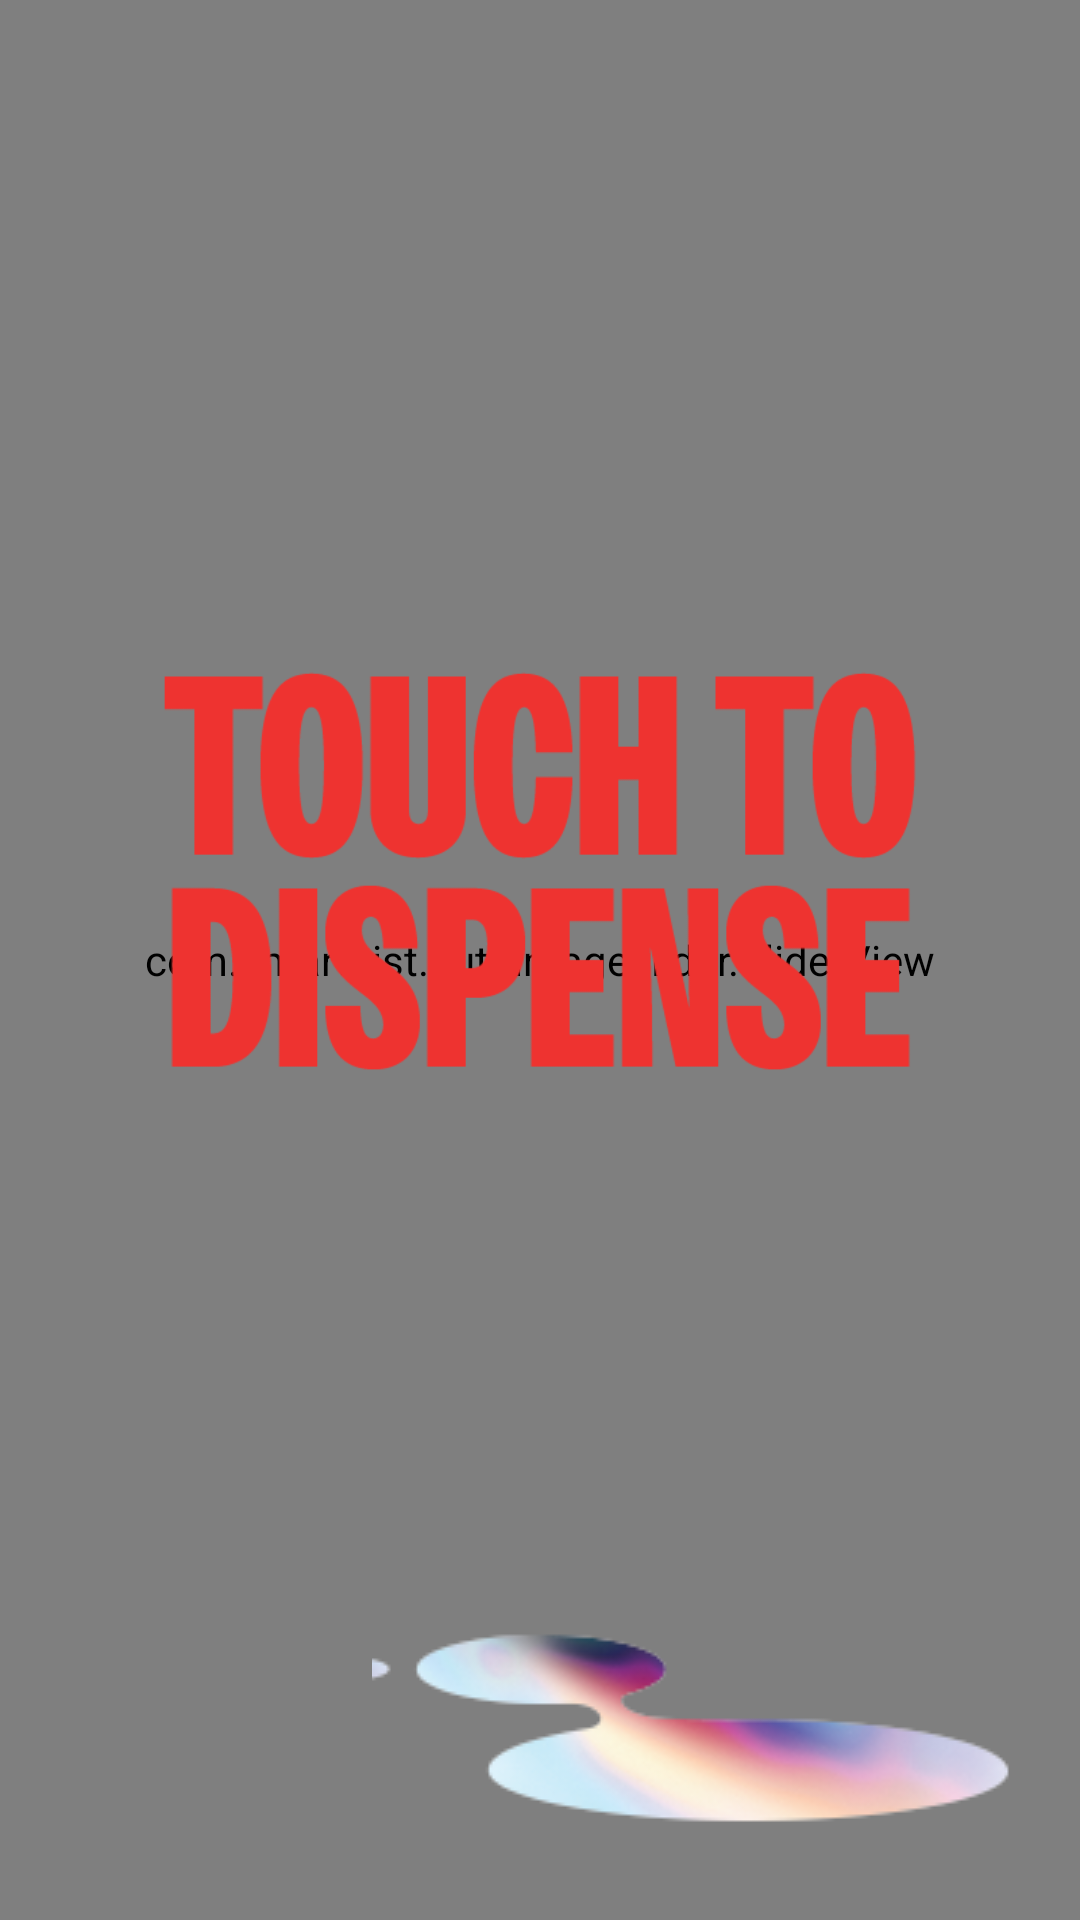

Layout XML and referenced resources for this Android screen:
<!-- AndroidManifest.xml: application theme Theme.Transparent -->
<!-- res/layout/activity_main.xml -->
<?xml version="1.0" encoding="utf-8"?>
<androidx.constraintlayout.widget.ConstraintLayout xmlns:android="http://schemas.android.com/apk/res/android"
    xmlns:app="http://schemas.android.com/apk/res-auto"
    xmlns:tools="http://schemas.android.com/tools"
    android:layout_width="match_parent"
    android:layout_height="match_parent"
    tools:context=".MainActivity">

    <ImageView
        android:id="@+id/button"
        style="@style/Widget.AppCompat.Button.Borderless"
        android:layout_width="match_parent"
        android:layout_height="200dp"
        android:elevation="1dp"
        android:scaleX="2"
        android:scaleY="2"
        android:src="@drawable/touch_to_start"
        android:textColor="#fff"
        app:layout_constraintBottom_toBottomOf="@+id/imageSlider"
        app:layout_constraintStart_toStartOf="parent"
        app:layout_constraintTop_toTopOf="parent" />

    <com.smarteist.autoimageslider.SliderView
        android:id="@+id/imageSlider"
        android:layout_width="0dp"
        android:layout_height="0dp"
        app:layout_constraintBottom_toBottomOf="parent"
        app:layout_constraintEnd_toEndOf="parent"
        app:layout_constraintStart_toStartOf="parent"
        app:layout_constraintTop_toTopOf="parent"
        app:sliderAnimationDuration="600"
        app:sliderAutoCycleDirection="back_and_forth"
        app:sliderAutoCycleEnabled="true"
        app:sliderIndicatorAnimationDuration="600"
        app:sliderIndicatorGravity="center_horizontal|bottom"
        app:sliderIndicatorMargin="0dp"
        app:sliderIndicatorOrientation="horizontal"
        app:sliderIndicatorPadding="3dp"
        app:sliderIndicatorRadius="2dp"
        app:sliderIndicatorSelectedColor="#5A5A5A"
        app:sliderIndicatorUnselectedColor="#FFF"
        app:sliderScrollTimeInSec="5"
        app:sliderStartAutoCycle="true">

    </com.smarteist.autoimageslider.SliderView>


    <ImageView
        android:id="@+id/slider_bottom"
        style="@style/Widget.AppCompat.Button.Borderless"
        android:layout_width="wrap_content"
        android:layout_height="wrap_content"
        android:elevation="1dp"
        android:src="@drawable/slider_bottom"
        app:layout_constraintBottom_toBottomOf="@+id/imageSlider"
        app:layout_constraintEnd_toEndOf="parent" />

</androidx.constraintlayout.widget.ConstraintLayout>
<!-- resources referenced by this layout -->
<resources>
  <!-- drawable slider_bottom: png bitmap (drawable, 12655 bytes) -->
  <!-- drawable touch_to_start: png bitmap (drawable, 14982 bytes) -->
  <style name="Theme.Transparent" parent="Theme.AppCompat.Light.NoActionBar">
          <item name="android:windowBackground">@android:color/transparent</item>
          <item name="android:windowContentOverlay">@null</item>
          <item name="android:windowNoTitle">true</item>
          <item name="android:windowActionBar">false</item>
          <item name="android:windowFullscreen">true</item>
          <item name="android:colorBackgroundCacheHint">@null</item>
          <item name="android:windowIsTranslucent">true</item>
          <item name="android:windowAnimationStyle">@android:style/Animation</item>
      </style>
</resources>
